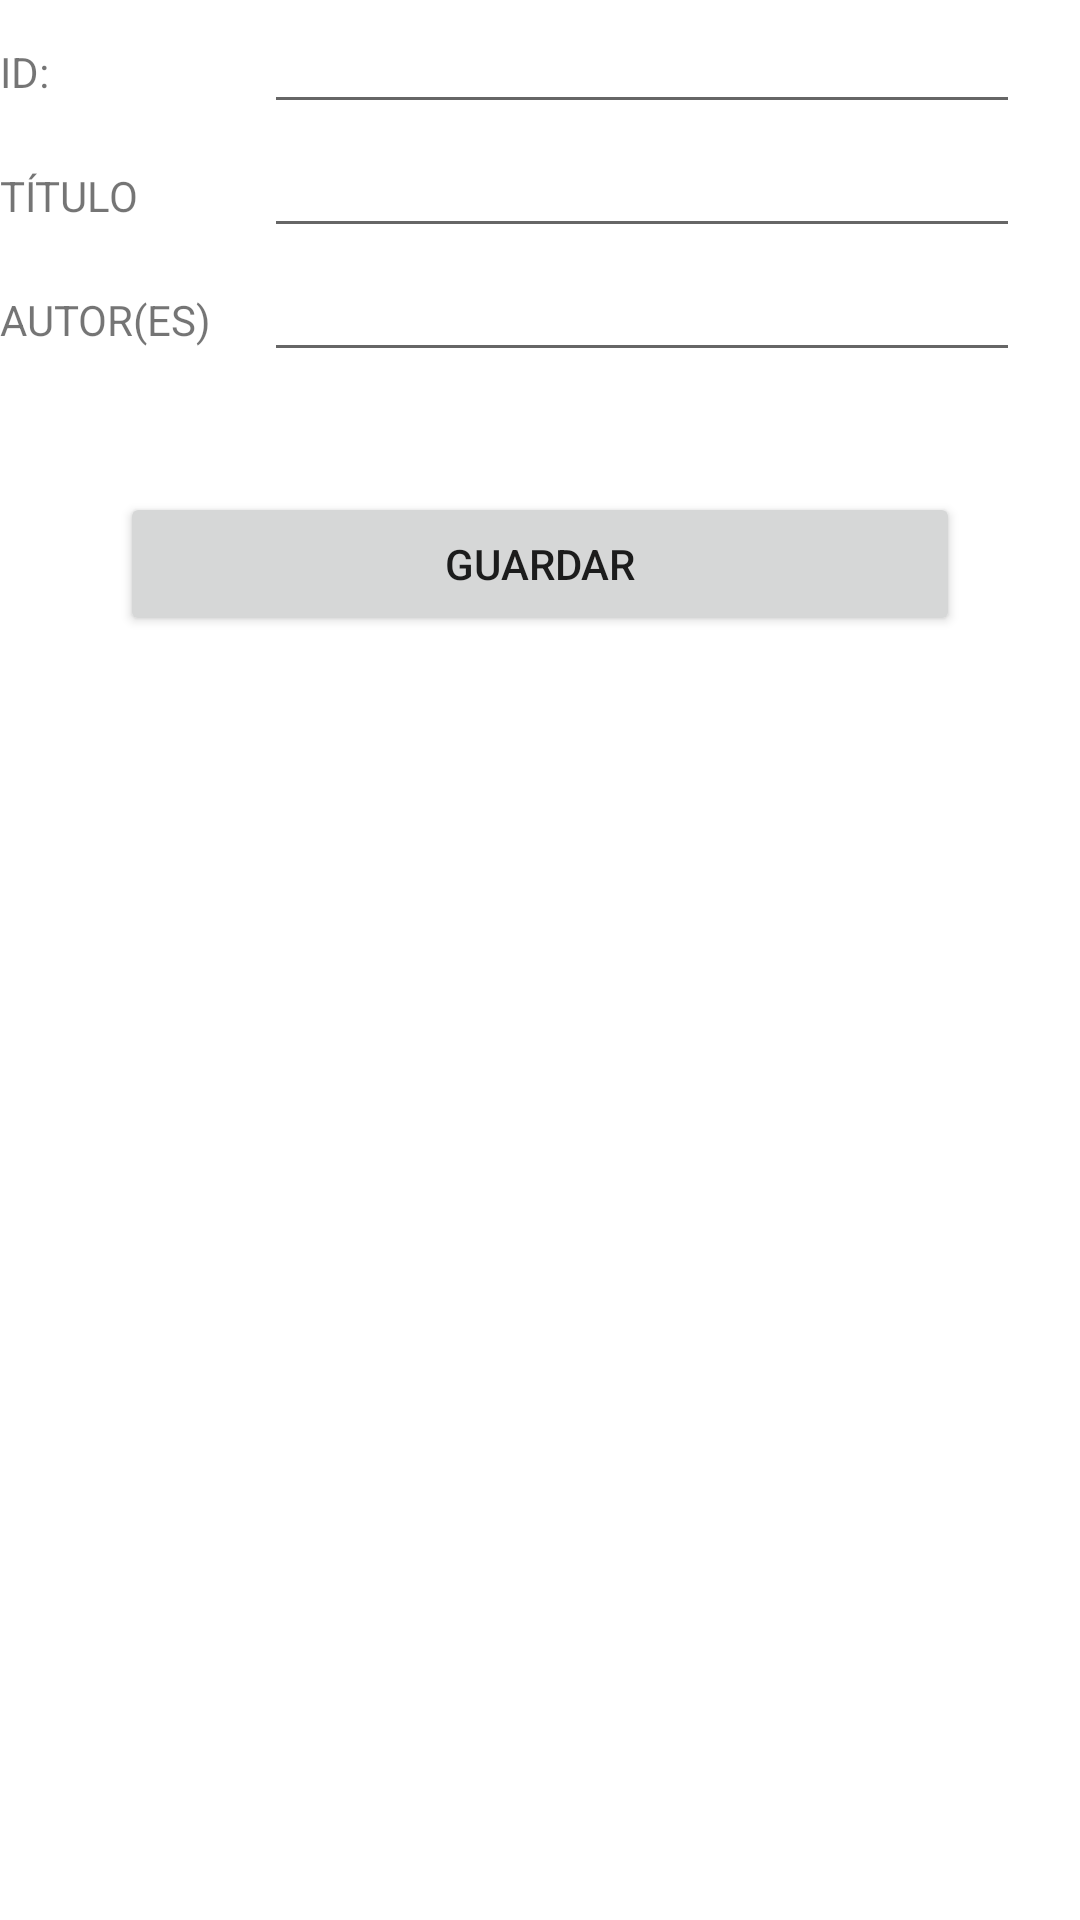

Produce the Android XML layout that renders to this screen, including the resource entries it uses.
<!-- AndroidManifest.xml: application theme Theme.LADM_U1_Practica2_GarciaMoreno_AlmacenamientoArchivosPlanos -->
<!-- res/layout/fragment_home.xml -->
<?xml version="1.0" encoding="utf-8"?>
<TableLayout xmlns:android="http://schemas.android.com/apk/res/android"
    xmlns:app="http://schemas.android.com/apk/res-auto"
    xmlns:tools="http://schemas.android.com/tools"
    android:layout_width="match_parent"
    android:layout_height="match_parent"
    tools:context=".ui.home.HomeFragment">
    <TableRow>
        <TextView android:text="ID:"/>
        <EditText android:ems="12" android:id="@+id/id" android:inputType="number"/>
    </TableRow>
    <TableRow>
        <TextView android:text="TÍTULO"/>
        <EditText android:id="@+id/titulo"/>
    </TableRow>
    <TableRow>
        <TextView android:text="AUTOR(ES)"/>
        <EditText android:id="@+id/autor"/>
    </TableRow>
    <TableRow android:layout_marginTop="40dp" android:paddingHorizontal="40dp">
        <Button android:text="GUARDAR" android:id="@+id/guardar" android:layout_weight="1"/>
    </TableRow>



</TableLayout>
<!-- resources referenced by this layout -->
<resources>
  <style name="Theme.LADM_U1_Practica2_GarciaMoreno_AlmacenamientoArchivosPlanos" parent="Theme.MaterialComponents.DayNight.DarkActionBar">
          
          <item name="colorPrimary">@color/purple_500</item>
          <item name="colorPrimaryVariant">@color/purple_700</item>
          <item name="colorOnPrimary">@color/white</item>
          
          <item name="colorSecondary">@color/teal_200</item>
          <item name="colorSecondaryVariant">@color/teal_700</item>
          <item name="colorOnSecondary">@color/black</item>
          
          <item name="android:statusBarColor" tools:targetApi="l">?attr/colorPrimaryVariant</item>
          
      </style>
  <!-- not gathered from this repository: default colours our renderer supplied (Android Studio template values) -->
  <color name="purple_500">#FF6200EE</color>
  <color name="purple_700">#FF3700B3</color>
  <color name="teal_200">#FF03DAC5</color>
  <color name="teal_700">#FF018786</color>
  <color name="black">#FF000000</color>
  <color name="white">#FFFFFFFF</color>
</resources>
